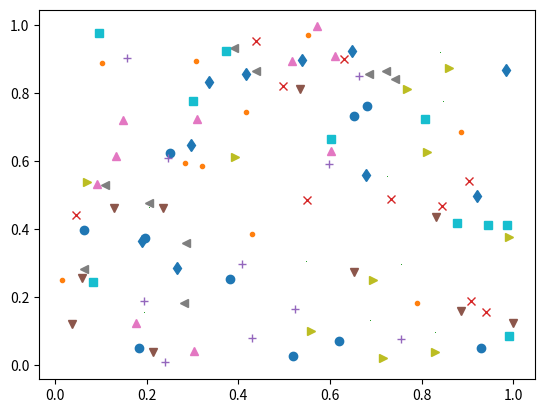

The matplotlib source for this figure:
# -*- coding: utf-8 -*-
"""
Created on Wed Jun 29 23:57:49 2022

[redacted]
"""

import matplotlib.pyplot as plt
from numpy import *

x = linspace(0, 3*pi, 30)

for marker in ["o", ".", ",", "x", "+", "v", "^", "<", ">", "s", "d"]:
    plt.plot(random.rand(10), random.rand(10), marker)
    #plt.savefig("Image.png")

plt.show()